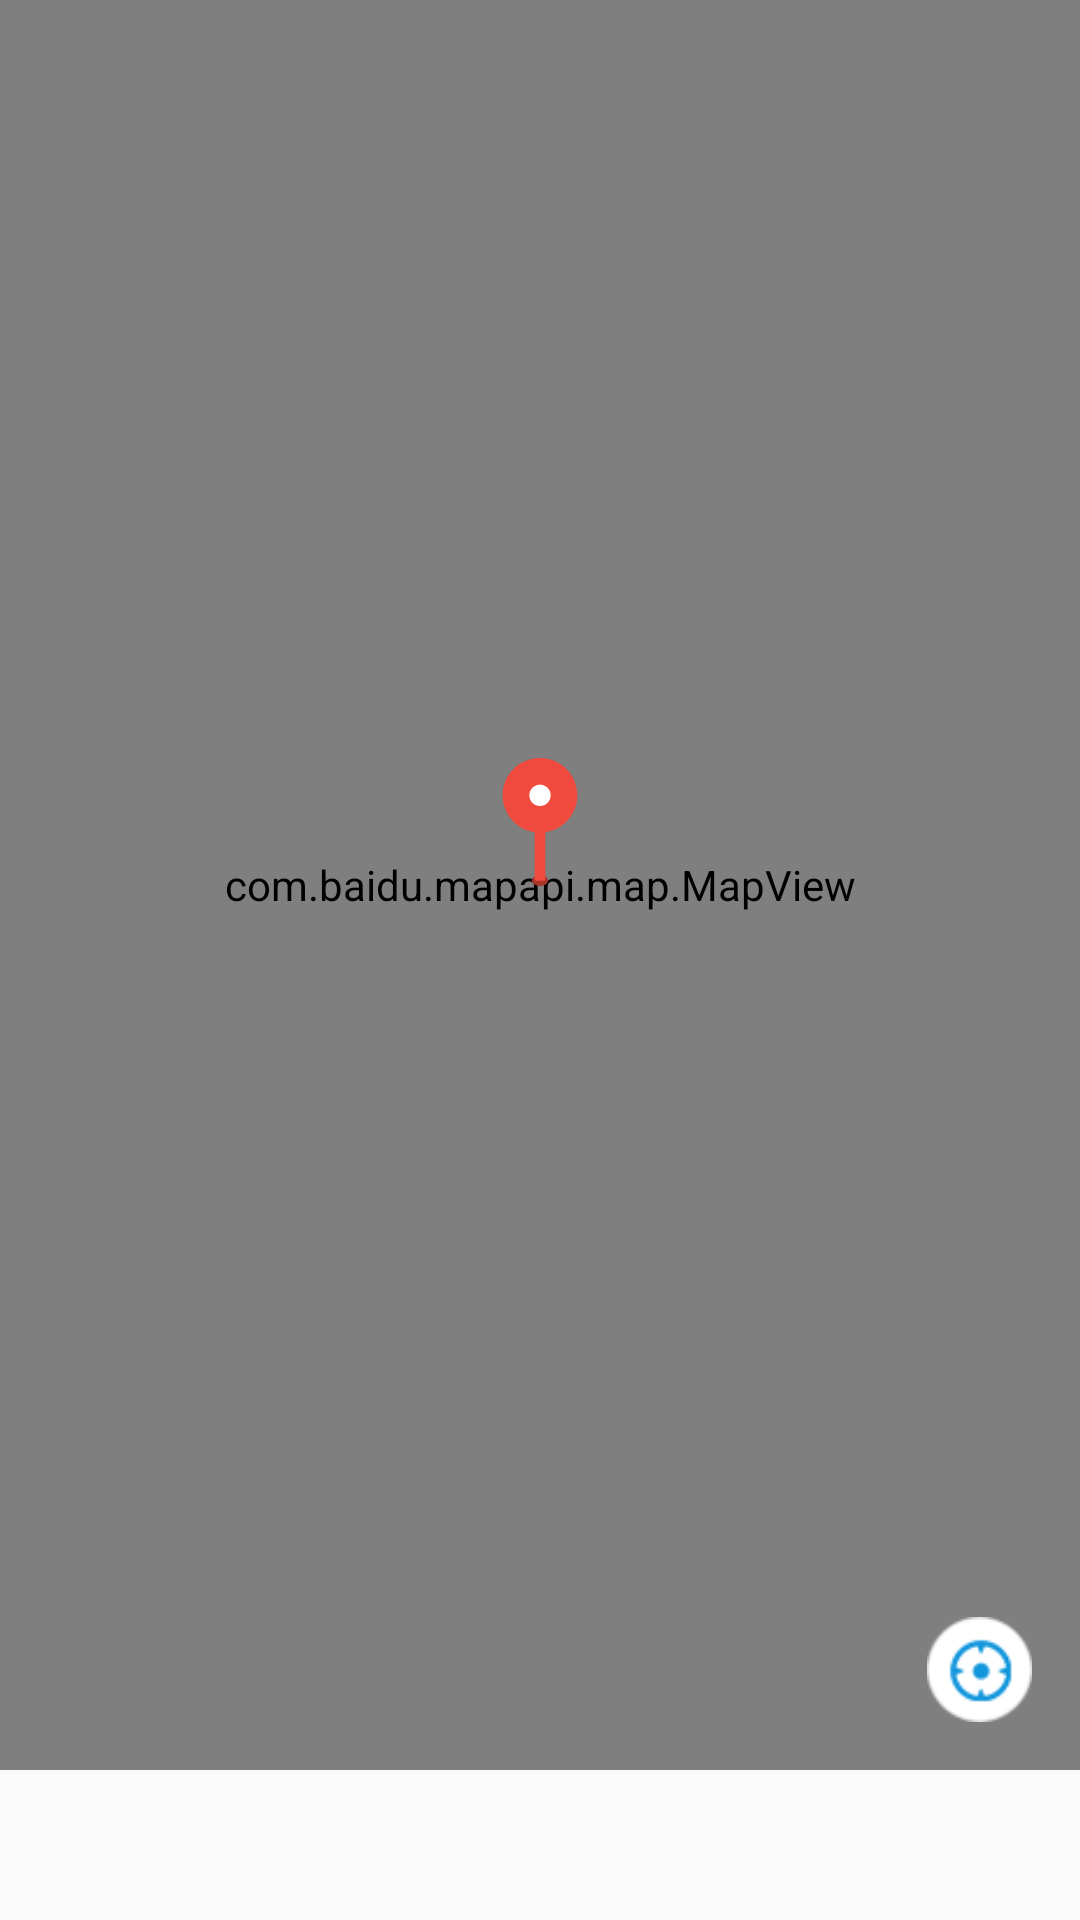

Layout XML and referenced resources for this Android screen:
<!-- AndroidManifest.xml: application theme AppTheme -->
<!-- res/layout/activity_sel_location2.xml -->
<?xml version="1.0" encoding="utf-8"?>
<LinearLayout xmlns:android="http://schemas.android.com/apk/res/android"
    android:orientation="vertical" android:layout_width="match_parent"
    android:layout_height="match_parent">
    <FrameLayout
        android:layout_weight="1"
        android:layout_width="match_parent"
        android:layout_height="match_parent">


        <com.baidu.mapapi.map.MapView
            android:layout_width="match_parent"
            android:layout_height="match_parent"
            android:id="@+id/mapView" />

        <TextView
            android:id="@+id/btn_changePlace"
            android:layout_width="match_parent"
            android:layout_height="wrap_content"
            android:background="@color/white"
            android:drawableRight="@mipmap/arrow"
            android:gravity="center"
            android:padding="15dp"
            android:text="更改地区"
            android:visibility="gone" />

        <ImageView
            android:layout_gravity="right|bottom"
            android:layout_margin="16dp"
            android:src="@mipmap/location"
            android:layout_width="35dp"
            android:layout_height="35dp"
            android:id="@+id/toCurrentLocation" />

        <ImageView
            android:id="@+id/ding"
            android:layout_width="128px"
            android:layout_height="128px"
            android:layout_gravity="center"
            android:layout_marginTop="-64px"
            android:cropToPadding="false"
            android:src="@mipmap/ding" />

    </FrameLayout>
    <LinearLayout
        android:layout_width="match_parent"
        android:layout_height="50dp">
        <TextView
            android:layout_marginLeft="16dp"
            android:textSize="14dp"
            android:layout_gravity="center"
            android:text=""
            android:layout_width="wrap_content"
            android:layout_height="wrap_content"
            android:id="@+id/address" />
    </LinearLayout>
</LinearLayout>
<!-- resources referenced by this layout -->
<resources>
  <color name="white">#FFFFFF</color>
  <!-- mipmap arrow: png bitmap (mipmap-xhdpi, 1344 bytes) -->
  <!-- mipmap ding: png bitmap (mipmap-xxhdpi, 3163 bytes) -->
  <!-- mipmap location: png bitmap (mipmap-xhdpi, 2892 bytes) -->
  <style name="AppTheme" parent="Theme.AppCompat.Light.NoActionBar">
          
          <item name="colorPrimary">@color/colorPrimary</item>
          <item name="colorPrimaryDark">@color/colorPrimaryDark</item>
          <item name="colorAccent">@color/colorAccent</item>
      </style>
  <color name="colorPrimary">#00a3e9</color>
  <color name="colorPrimaryDark">#00a3e9</color>
  <color name="colorAccent">#00a3e9</color>
</resources>
